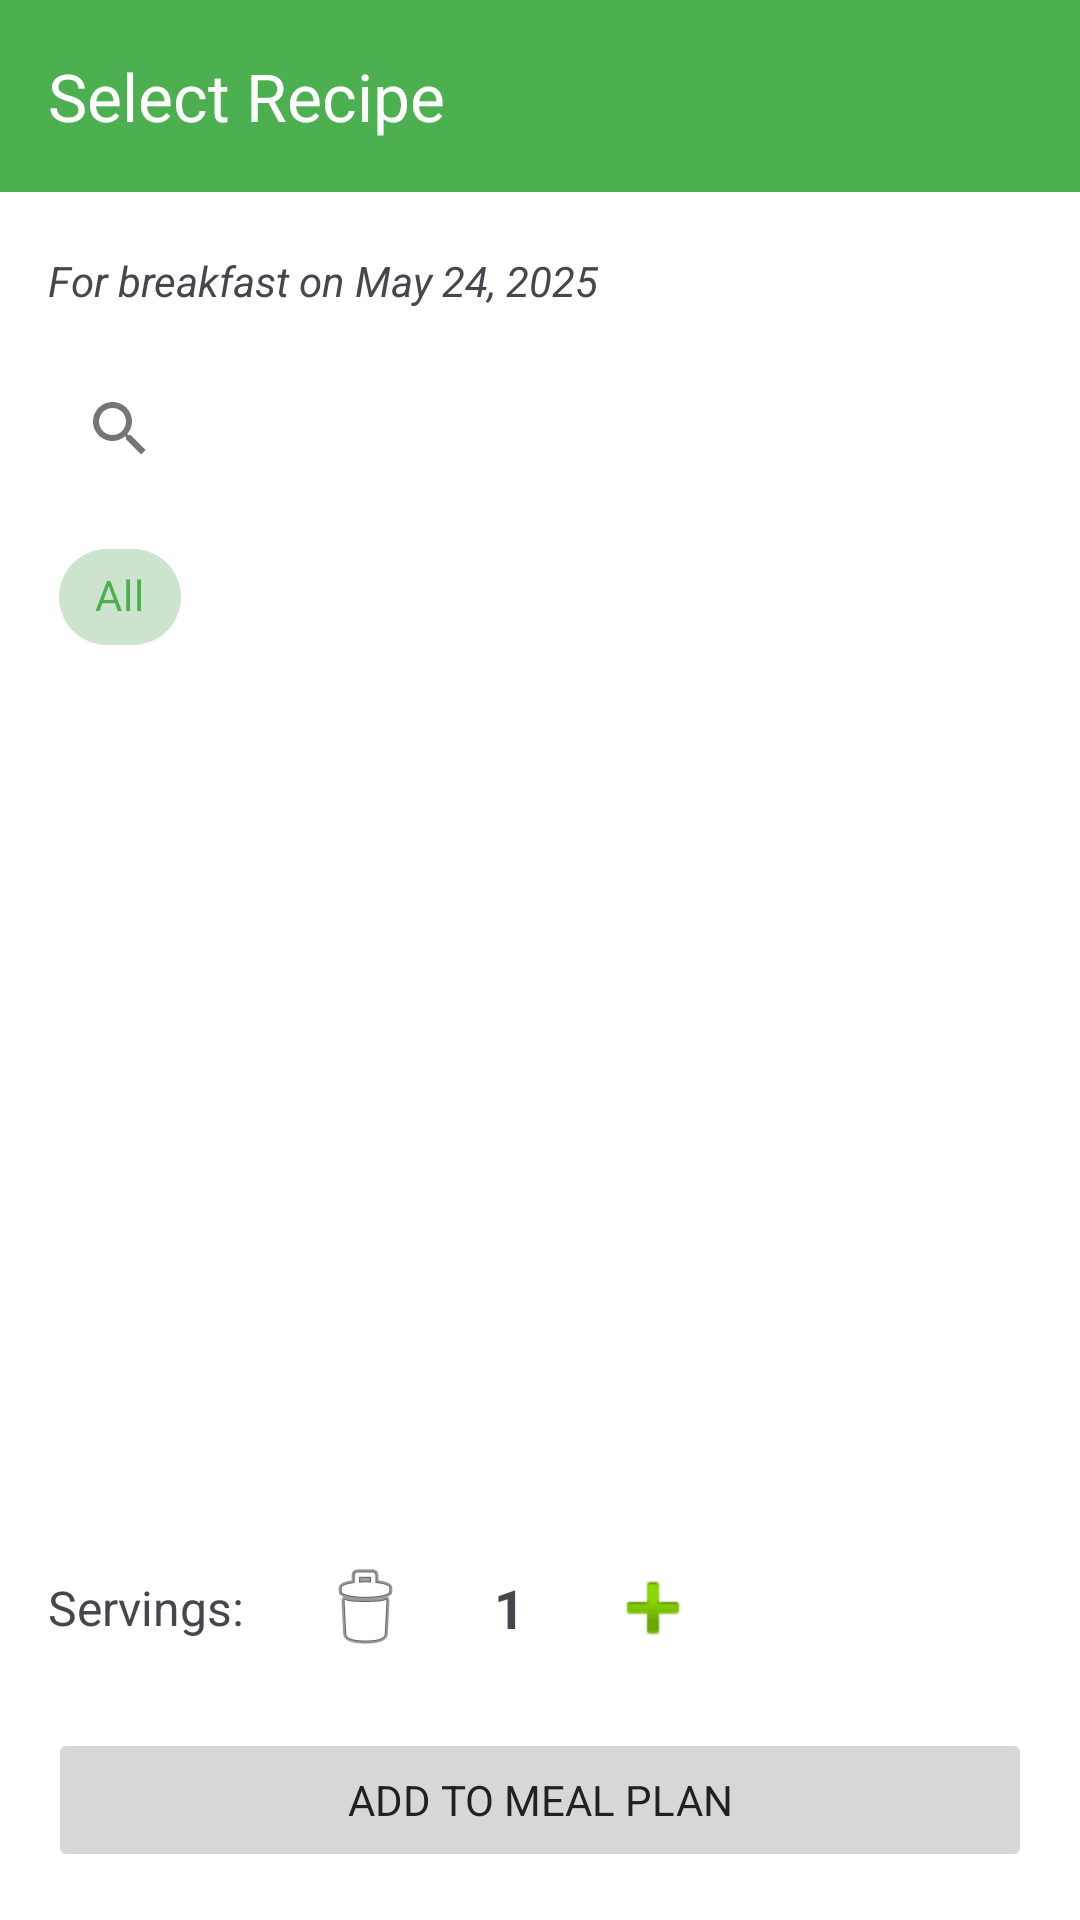

Produce the Android XML layout that renders to this screen, including the resource entries it uses.
<!-- AndroidManifest.xml: application theme Theme.MealPlanner -->
<!-- res/layout/fragment_recipe_selection.xml -->
<?xml version="1.0" encoding="utf-8"?>
<androidx.coordinatorlayout.widget.CoordinatorLayout xmlns:android="http://schemas.android.com/apk/res/android"
    xmlns:app="http://schemas.android.com/apk/res-auto"
    xmlns:tools="http://schemas.android.com/tools"
    android:layout_width="match_parent"
    android:layout_height="match_parent"
    android:fitsSystemWindows="true">

    <com.google.android.material.appbar.AppBarLayout
        android:id="@+id/appBarLayout"
        android:layout_width="match_parent"
        android:layout_height="wrap_content">

        <com.google.android.material.appbar.MaterialToolbar
            android:id="@+id/toolbar"
            android:layout_width="match_parent"
            android:layout_height="?attr/actionBarSize"
            android:background="@color/primary"
            app:title="Select Recipe"
            app:titleTextColor="@android:color/white"
            app:navigationIcon="@drawable/ic_arrow_back" />

    </com.google.android.material.appbar.AppBarLayout>

    <androidx.constraintlayout.widget.ConstraintLayout
        android:layout_width="match_parent"
        android:layout_height="match_parent"
        android:padding="16dp"
        app:layout_behavior="@string/appbar_scrolling_view_behavior">

    <TextView
        android:id="@+id/text_header"
        android:layout_width="wrap_content"
        android:layout_height="wrap_content"
        android:text="Select Recipe"
        android:textSize="24sp"
        android:textStyle="bold"
        app:layout_constraintStart_toStartOf="parent"
        app:layout_constraintTop_toTopOf="parent"
        android:visibility="gone" />

    <TextView
        android:id="@+id/text_meal_info"
        android:layout_width="0dp"
        android:layout_height="wrap_content"
        android:layout_marginTop="4dp"
        android:text="For breakfast on May 24, 2025"
        android:textStyle="italic"
        app:layout_constraintEnd_toEndOf="parent"
        app:layout_constraintStart_toStartOf="parent"
        app:layout_constraintTop_toBottomOf="@id/text_header" />

    <androidx.appcompat.widget.SearchView
        android:id="@+id/search_view_recipes"
        android:layout_width="0dp"
        android:layout_height="wrap_content"
        android:layout_marginTop="16dp"
        android:background="@drawable/bg_search_view"
        android:iconifiedByDefault="false"
        android:queryHint="Search recipes..."
        app:layout_constraintEnd_toEndOf="parent"
        app:layout_constraintStart_toStartOf="parent"
        app:layout_constraintTop_toBottomOf="@id/text_meal_info" />

    <HorizontalScrollView
        android:id="@+id/scroll_view_categories"
        android:layout_width="match_parent"
        android:layout_height="wrap_content"
        android:layout_marginTop="8dp"
        android:scrollbars="none"
        app:layout_constraintTop_toBottomOf="@id/search_view_recipes">

        <com.google.android.material.chip.ChipGroup
            android:id="@+id/chip_group_categories"
            android:layout_width="wrap_content"
            android:layout_height="wrap_content"
            app:singleLine="true"
            app:singleSelection="true">

            <com.google.android.material.chip.Chip
                android:id="@+id/chip_all"
                style="@style/Widget.MaterialComponents.Chip.Choice"
                android:layout_width="wrap_content"
                android:layout_height="wrap_content"
                android:checked="true"
                android:text="All" />

            

        </com.google.android.material.chip.ChipGroup>
    </HorizontalScrollView>

    <androidx.recyclerview.widget.RecyclerView
        android:id="@+id/recycler_view_recipes"
        android:layout_width="0dp"
        android:layout_height="0dp"
        android:layout_marginTop="8dp"
        android:clipToPadding="false"
        android:paddingBottom="16dp"
        app:layout_constraintBottom_toTopOf="@id/layout_servings"
        app:layout_constraintEnd_toEndOf="parent"
        app:layout_constraintStart_toStartOf="parent"
        app:layout_constraintTop_toBottomOf="@id/scroll_view_categories"
        tools:listitem="@layout/item_recipe_selection" />

    <TextView
        android:id="@+id/text_empty_state"
        android:layout_width="wrap_content"
        android:layout_height="wrap_content"
        android:text="No recipes found"
        android:textSize="18sp"
        android:visibility="gone"
        app:layout_constraintBottom_toBottomOf="parent"
        app:layout_constraintEnd_toEndOf="parent"
        app:layout_constraintStart_toStartOf="parent"
        app:layout_constraintTop_toTopOf="@id/recycler_view_recipes" />

    <LinearLayout
        android:id="@+id/layout_servings"
        android:layout_width="match_parent"
        android:layout_height="wrap_content"
        android:layout_marginTop="16dp"
        android:layout_marginBottom="16dp"
        android:orientation="horizontal"
        app:layout_constraintBottom_toTopOf="@id/button_add_to_meal_plan">

        <TextView
            android:layout_width="wrap_content"
            android:layout_height="wrap_content"
            android:text="Servings:"
            android:textSize="16sp"
            android:layout_gravity="center_vertical" />

        <ImageButton
            android:id="@+id/button_decrease_servings"
            android:layout_width="48dp"
            android:layout_height="48dp"
            android:layout_marginStart="16dp"
            android:background="?attr/selectableItemBackgroundBorderless"
            android:contentDescription="Decrease servings"
            android:src="@android:drawable/ic_menu_delete" />

        <TextView
            android:id="@+id/text_servings_count"
            android:layout_width="48dp"
            android:layout_height="wrap_content"
            android:layout_gravity="center_vertical"
            android:gravity="center"
            android:text="1"
            android:textSize="18sp"
            android:textStyle="bold" />

        <ImageButton
            android:id="@+id/button_increase_servings"
            android:layout_width="48dp"
            android:layout_height="48dp"
            android:background="?attr/selectableItemBackgroundBorderless"
            android:contentDescription="Increase servings"
            android:src="@android:drawable/ic_input_add" />
    </LinearLayout>

    <Button
        android:id="@+id/button_add_to_meal_plan"
        android:layout_width="0dp"
        android:layout_height="wrap_content"
        android:layout_marginTop="8dp"
        android:text="Add to Meal Plan"
        android:enabled="false"
        app:layout_constraintBottom_toBottomOf="parent"
        app:layout_constraintEnd_toEndOf="parent"
        app:layout_constraintStart_toStartOf="parent" />

    </androidx.constraintlayout.widget.ConstraintLayout>
</androidx.coordinatorlayout.widget.CoordinatorLayout>
<!-- res/layout/item_recipe_selection.xml (included above) -->
<?xml version="1.0" encoding="utf-8"?>
<com.google.android.material.card.MaterialCardView xmlns:android="http://schemas.android.com/apk/res/android"
    xmlns:app="http://schemas.android.com/apk/res-auto"
    xmlns:tools="http://schemas.android.com/tools"
    android:layout_width="match_parent"
    android:layout_height="wrap_content"
    android:layout_margin="4dp"
    android:checkable="true"
    app:cardCornerRadius="8dp"
    app:cardElevation="2dp"
    android:background="@drawable/item_selector_background">

    <androidx.constraintlayout.widget.ConstraintLayout
        android:layout_width="match_parent"
        android:layout_height="wrap_content"
        android:padding="12dp">

        <TextView
            android:id="@+id/text_recipe_title"
            android:layout_width="0dp"
            android:layout_height="wrap_content"
            android:textSize="16sp"
            android:textStyle="bold"
            app:layout_constraintEnd_toEndOf="parent"
            app:layout_constraintStart_toStartOf="parent"
            app:layout_constraintTop_toTopOf="parent"
            tools:text="Scrambled Eggs with Avocado" />

        <TextView
            android:id="@+id/text_recipe_category"
            android:layout_width="wrap_content"
            android:layout_height="wrap_content"
            android:layout_marginTop="4dp"
            android:background="@drawable/bg_category_chip"
            android:paddingStart="8dp"
            android:paddingTop="2dp"
            android:paddingEnd="8dp"
            android:paddingBottom="2dp"
            android:textSize="12sp"
            app:layout_constraintStart_toStartOf="parent"
            app:layout_constraintTop_toBottomOf="@id/text_recipe_title"
            tools:text="Breakfast" />

        <LinearLayout
            android:layout_width="wrap_content"
            android:layout_height="wrap_content"
            android:layout_marginTop="8dp"
            android:orientation="horizontal"
            app:layout_constraintStart_toStartOf="parent"
            app:layout_constraintTop_toBottomOf="@id/text_recipe_category">

            <ImageView
                android:layout_width="16dp"
                android:layout_height="16dp"
                android:layout_gravity="center_vertical"
                android:src="@drawable/ic_time"
                android:tint="?attr/colorPrimary" />

            <TextView
                android:id="@+id/text_recipe_time"
                android:layout_width="wrap_content"
                android:layout_height="wrap_content"
                android:layout_gravity="center_vertical"
                android:layout_marginStart="4dp"
                android:textSize="12sp"
                tools:text="20 min" />

            <ImageView
                android:layout_width="16dp"
                android:layout_height="16dp"
                android:layout_gravity="center_vertical"
                android:layout_marginStart="12dp"
                android:src="@drawable/ic_calories"
                android:tint="?attr/colorPrimary" />

            <TextView
                android:id="@+id/text_recipe_calories"
                android:layout_width="wrap_content"
                android:layout_height="wrap_content"
                android:layout_gravity="center_vertical"
                android:layout_marginStart="4dp"
                android:textSize="12sp"
                tools:text="320 cal" />
        </LinearLayout>

    </androidx.constraintlayout.widget.ConstraintLayout>
</com.google.android.material.card.MaterialCardView>
<!-- resources referenced by this layout -->
<resources>
  <color name="primary">#4CAF50</color>
  <!-- drawable ic_calories (drawable) -->
  <?xml version="1.0" encoding="utf-8"?>
  <vector xmlns:android="http://schemas.android.com/apk/res/android"
      android:width="24dp"
      android:height="24dp"
      android:viewportWidth="24"
      android:viewportHeight="24"
      android:tint="#757575">
    <path
        android:fillColor="@android:color/white"
        android:pathData="M19.48,12.35c-1.57,-4.08 -7.16,-4.3 -5.81,-10.23c0.1,-0.44 -0.37,-0.78 -0.75,-0.55C9.29,3.71 6.68,8 8.87,13.62c0.18,0.46 -0.36,0.89 -0.75,0.59c-1.81,-1.37 -2,-3.34 -1.84,-4.75c0.06,-0.52 -0.62,-0.77 -0.91,-0.34C4.69,10.16 4,11.84 4,14.37c0.38,5.6 5.11,7.32 6.81,7.54c2.43,0.31 5.06,-0.14 6.95,-1.87C19.84,18.11 20.6,15.03 19.48,12.35zM10.2,17.38c1.44,-0.35 2.18,-1.39 2.38,-2.31c0.33,-1.43 -0.96,-2.83 -0.09,-5.09c0.33,1.87 3.27,3.04 3.27,5.08C15.84,17.59 13.1,19.76 10.2,17.38z"/>
  </vector>
  <!-- drawable ic_time (drawable) -->
  <?xml version="1.0" encoding="utf-8"?>
  <vector xmlns:android="http://schemas.android.com/apk/res/android"
      android:width="24dp"
      android:height="24dp"
      android:viewportWidth="24"
      android:viewportHeight="24"
      android:tint="#757575">
    <path
        android:fillColor="@android:color/white"
        android:pathData="M11.99,2C6.47,2 2,6.48 2,12s4.47,10 9.99,10C17.52,22 22,17.52 22,12S17.52,2 11.99,2zM12,20c-4.42,0 -8,-3.58 -8,-8s3.58,-8 8,-8 8,3.58 8,8 -3.58,8 -8,8z"/>
    <path
        android:fillColor="@android:color/white"
        android:pathData="M12.5,7H11v6l5.25,3.15 0.75,-1.23 -4.5,-2.67z"/>
  </vector>
  <!-- drawable item_selector_background (drawable) -->
  <?xml version="1.0" encoding="utf-8"?>
  <selector xmlns:android="http://schemas.android.com/apk/res/android">
      <item android:state_selected="true">
          <shape android:shape="rectangle">
              <solid android:color="#E0E0E0" /> 
              <corners android:radius="8dp" />
          </shape>
      </item>
      <item>
          <shape android:shape="rectangle">
              <solid android:color="@android:color/transparent" /> 
              <corners android:radius="8dp" />
          </shape>
      </item>
  </selector>
  <style name="Theme.MealPlanner" parent="Base.Theme.MealPlanner" />
  <color name="primary_dark">#2E7D32</color>
  <color name="primary_light">#A5D6A7</color>
  <color name="white">#FFFFFFFF</color>
  <color name="secondary">#4CAF50</color>
  <color name="secondary_dark">#2E7D32</color>
  <color name="black">#FF000000</color>
  <color name="accent">#4CAF50</color>
  <color name="error">#F44336</color>
  <color name="surface">#F5F5F5</color>
  <color name="text_primary">#212121</color>
  <color name="background">#FFFFFF</color>
  <color name="text_secondary">#757575</color>
  <color name="text_hint">#BDBDBD</color>
  <style name="Widget.MealPlanner.CardView" parent="Widget.MaterialComponents.CardView">
          <item name="cardElevation">2dp</item>
          <item name="cardCornerRadius">16dp</item>
          <item name="cardBackgroundColor">@color/card_background</item>
          <item name="contentPadding">16dp</item>
          <item name="strokeColor">@color/border</item>
          <item name="strokeWidth">0dp</item>
      </style>
  <style name="Widget.MealPlanner.Button" parent="Widget.MaterialComponents.Button">
          <item name="android:textColor">@color/white</item>
          <item name="cornerRadius">8dp</item>
          <item name="android:paddingLeft">16dp</item>
          <item name="android:paddingRight">16dp</item>
          <item name="android:textSize">14sp</item>
          <item name="android:textStyle">bold</item>
      </style>
  <style name="Widget.MealPlanner.Chip" parent="Widget.MaterialComponents.Chip.Choice">
          <item name="chipBackgroundColor">@color/primary_light</item>
          <item name="android:textColor">@color/text_primary</item>
          <item name="chipStrokeWidth">0dp</item>
      </style>
  <color name="card_background">#F5F5F5</color>
  <color name="border">#E0E0E0</color>
</resources>
